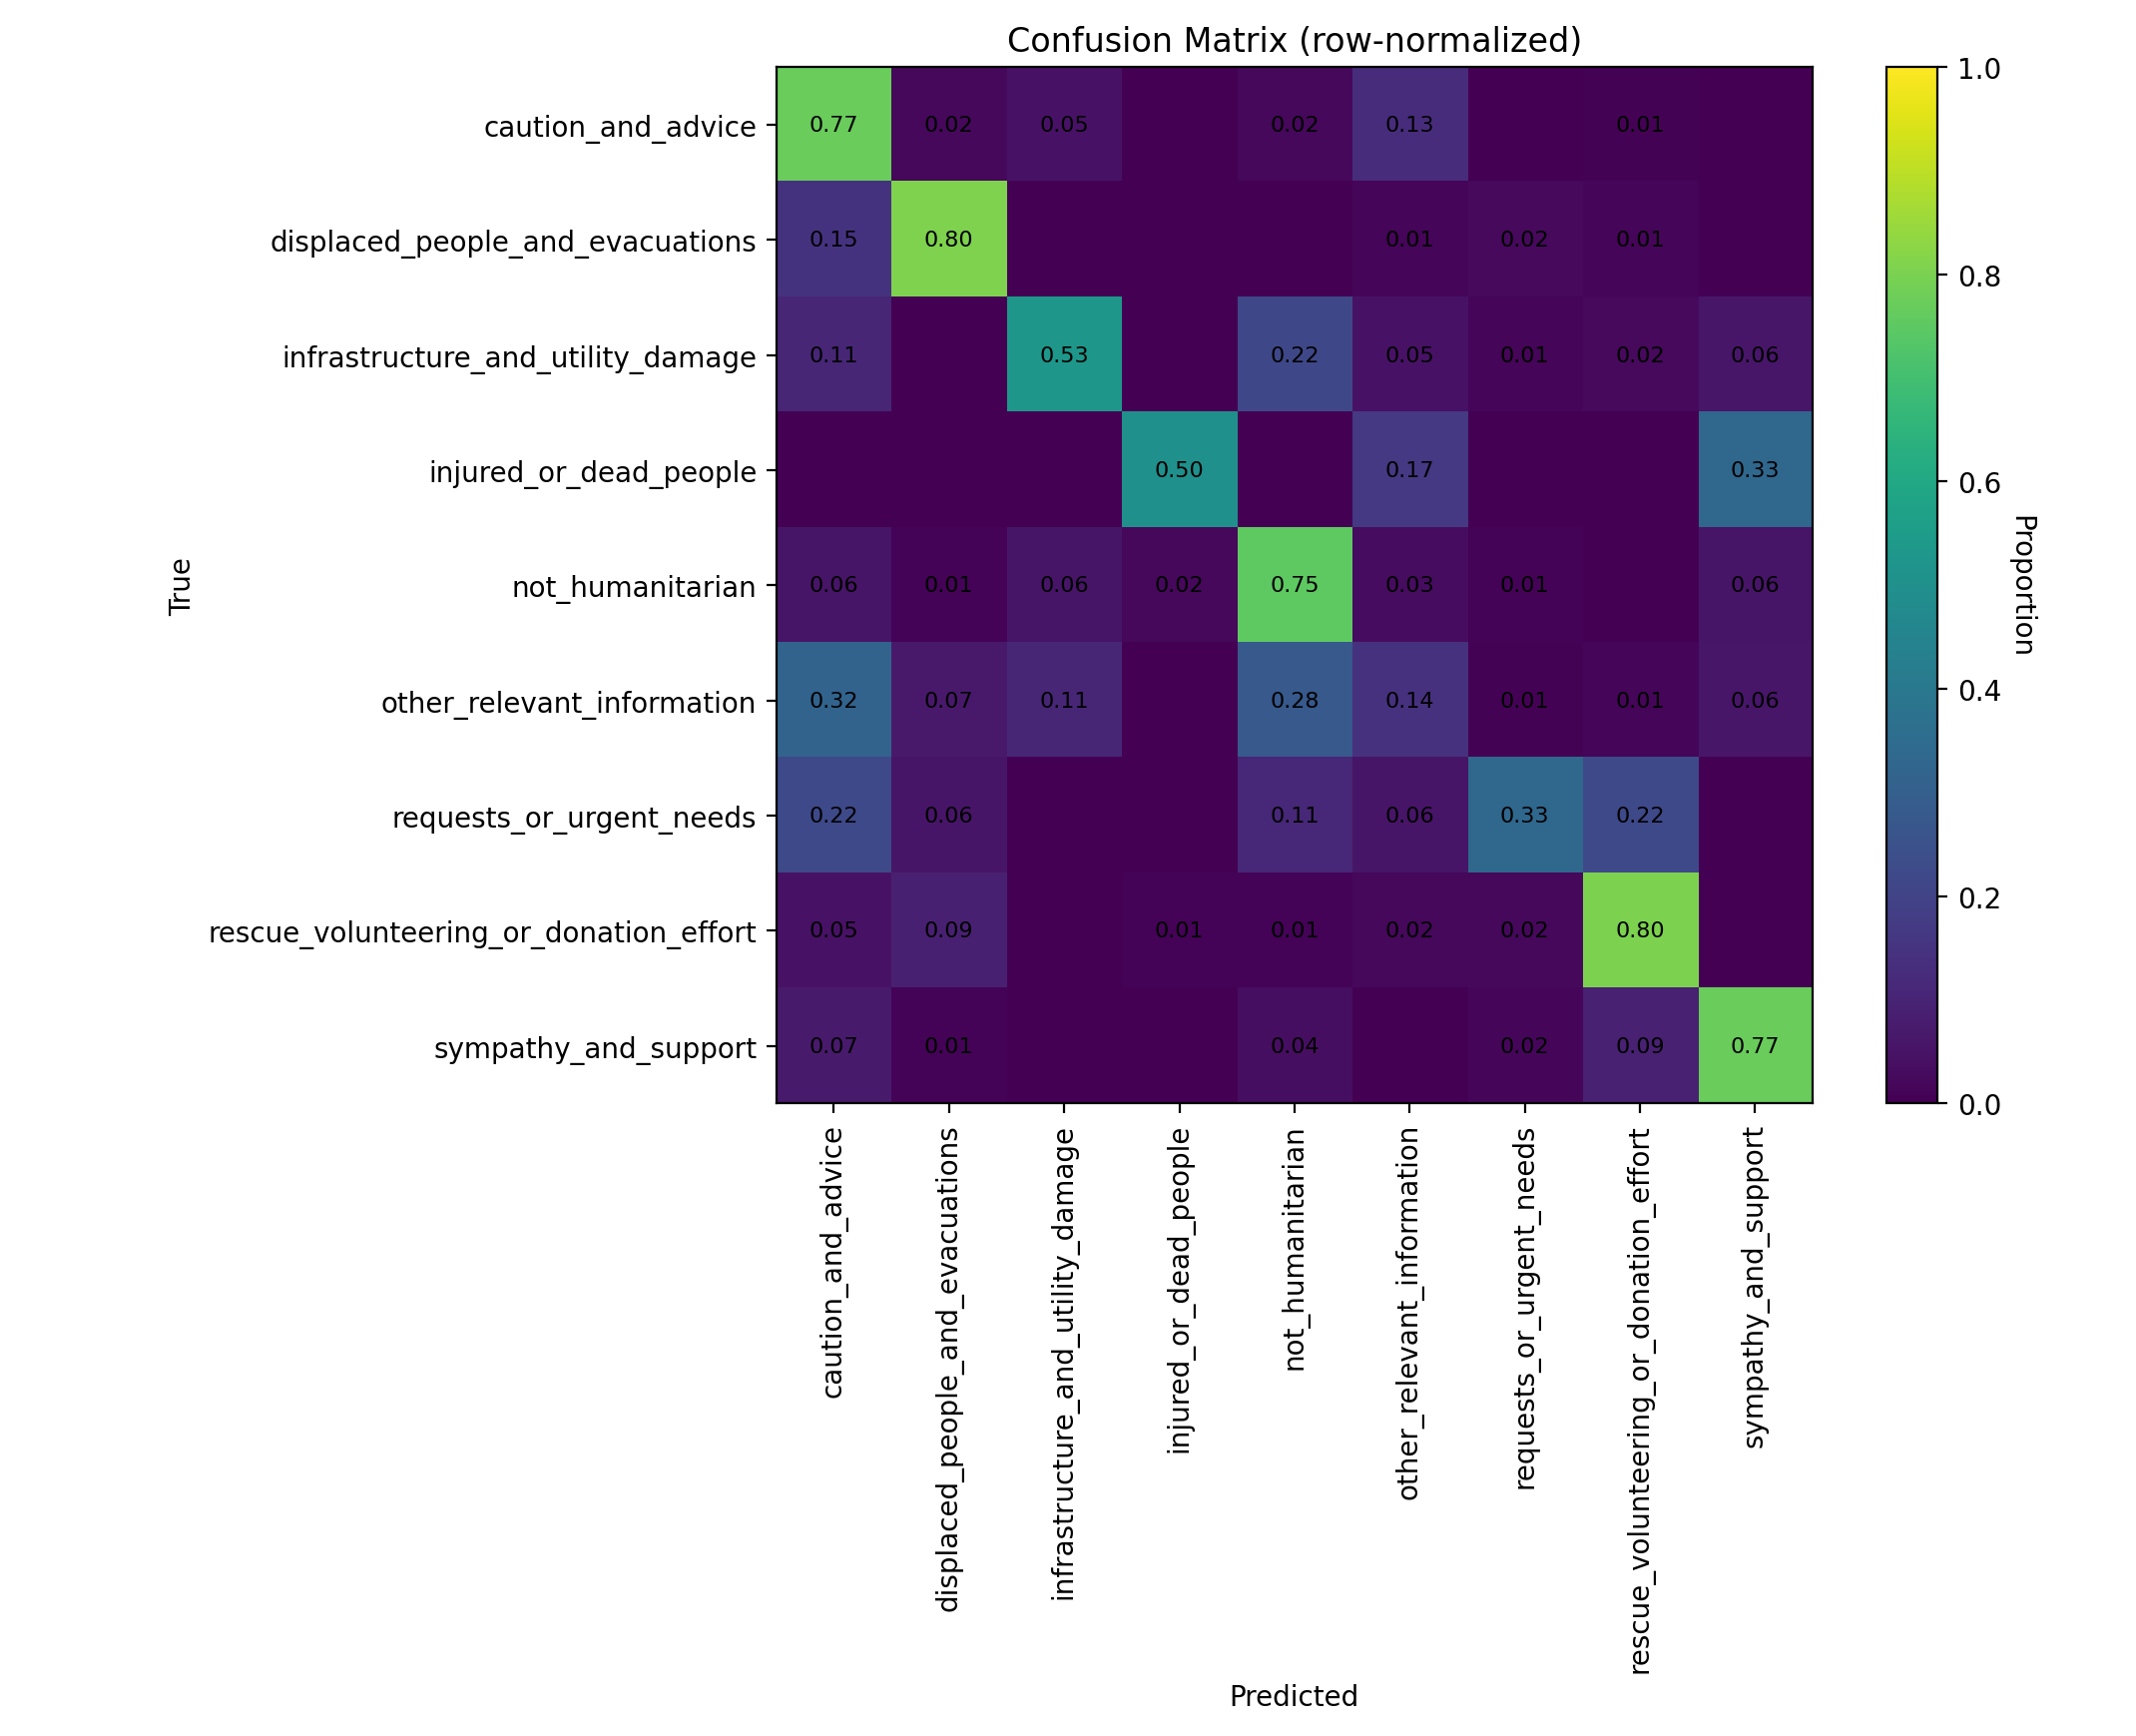

The table this chart was drawn from, first rows:
class_label, caution_and_advice, displaced_people_and_evacuations, infrastructure_and_utility_damage, injured_or_dead_people, not_humanitarian, other_relevant_information, requests_or_urgent_needs, rescue_volunteering_or_donation_effort, sympathy_and_support
caution_and_advice, 0.7714, 0.02143, 0.05, 0.0, 0.02143, 0.1286, 0.0, 0.007143, 0.0
displaced_people_and_evacuations, 0.1463, 0.8049, 0.0, 0.0, 0.0, 0.0122, 0.02439, 0.0122, 0.0
infrastructure_and_utility_damage, 0.1084, 0.0, 0.5301, 0.0, 0.2169, 0.04819, 0.01205, 0.0241, 0.06024
injured_or_dead_people, 0.0, 0.0, 0.0, 0.5, 0.0, 0.1667, 0.0, 0.0, 0.3333
not_humanitarian, 0.05618, 0.01124, 0.05618, 0.02247, 0.7528, 0.03371, 0.01124, 0.0, 0.05618
other_relevant_information, 0.3197, 0.06803, 0.1088, 0.0, 0.2789, 0.1429, 0.006803, 0.01361, 0.06122
requests_or_urgent_needs, 0.2222, 0.05556, 0.0, 0.0, 0.1111, 0.05556, 0.3333, 0.2222, 0.0
rescue_volunteering_or_donation_effort, 0.0495, 0.08911, 0.0, 0.009901, 0.009901, 0.0198, 0.0198, 0.802, 0.0
sympathy_and_support, 0.07273, 0.009091, 0.0, 0.0, 0.03636, 0.0, 0.01818, 0.09091, 0.7727
